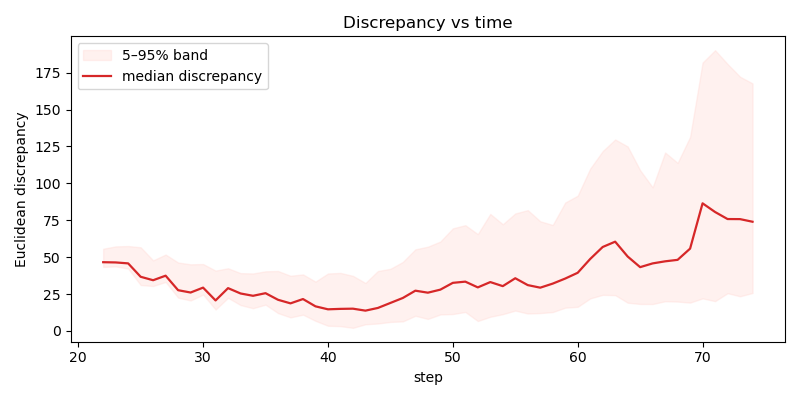

Values plotted in this chart, from the file beside it:
step, disc_med, disc_q05, disc_q95
22, 46.58, 43.4, 55.7
23, 46.42, 43.75, 57.29
24, 45.78, 42.24, 57.53
25, 36.71, 31.13, 56.68
26, 34.38, 30.47, 47.82
27, 37.45, 33.2, 51.77
28, 27.62, 22.58, 46.38
29, 26.04, 20.64, 45.14
30, 29.36, 24.65, 45.34
31, 20.68, 14.54, 40.89
32, 29.02, 22.45, 42.48
33, 25.4, 17.54, 39.18
34, 23.83, 15.42, 38.95
35, 25.59, 17.83, 40.42
36, 21.13, 12.11, 40.62
37, 18.7, 9.196, 37.39
38, 21.62, 11.04, 38.3
39, 16.68, 6.868, 33.43
40, 14.67, 3.529, 38.93
41, 14.96, 3.274, 39.32
42, 15.1, 2.115, 37.33
43, 13.77, 4.529, 32.49
44, 15.6, 5.067, 40.62
45, 18.98, 6.124, 42.1
46, 22.37, 6.491, 46.77
47, 27.29, 10.29, 55.3
48, 25.93, 8.157, 57.09
49, 27.99, 11.2, 60.58
50, 32.6, 11.46, 69.51
51, 33.41, 12.88, 71.66
52, 29.52, 6.734, 65.6
53, 33.12, 9.618, 79.27
54, 30.37, 11.38, 72.29
55, 35.72, 13.81, 79.59
56, 31.07, 11.82, 81.86
57, 29.33, 12.12, 74.32
58, 32.08, 12.8, 71.78
59, 35.5, 15.78, 87
60, 39.42, 16.35, 91.64
61, 48.77, 22.04, 110
62, 56.88, 24.47, 121.8
63, 60.49, 24.26, 129.7
64, 50.43, 19.16, 125
65, 43.23, 18.29, 108.9
66, 45.77, 18.25, 97.28
67, 47.17, 20.14, 120.9
68, 48.18, 19.91, 113.9
69, 55.79, 19.21, 131.5
70, 86.47, 22.08, 181.8
71, 80.59, 20.2, 190.2
72, 75.82, 25.58, 180.9
73, 75.77, 23.5, 172.2
74, 73.99, 25.73, 167.7
